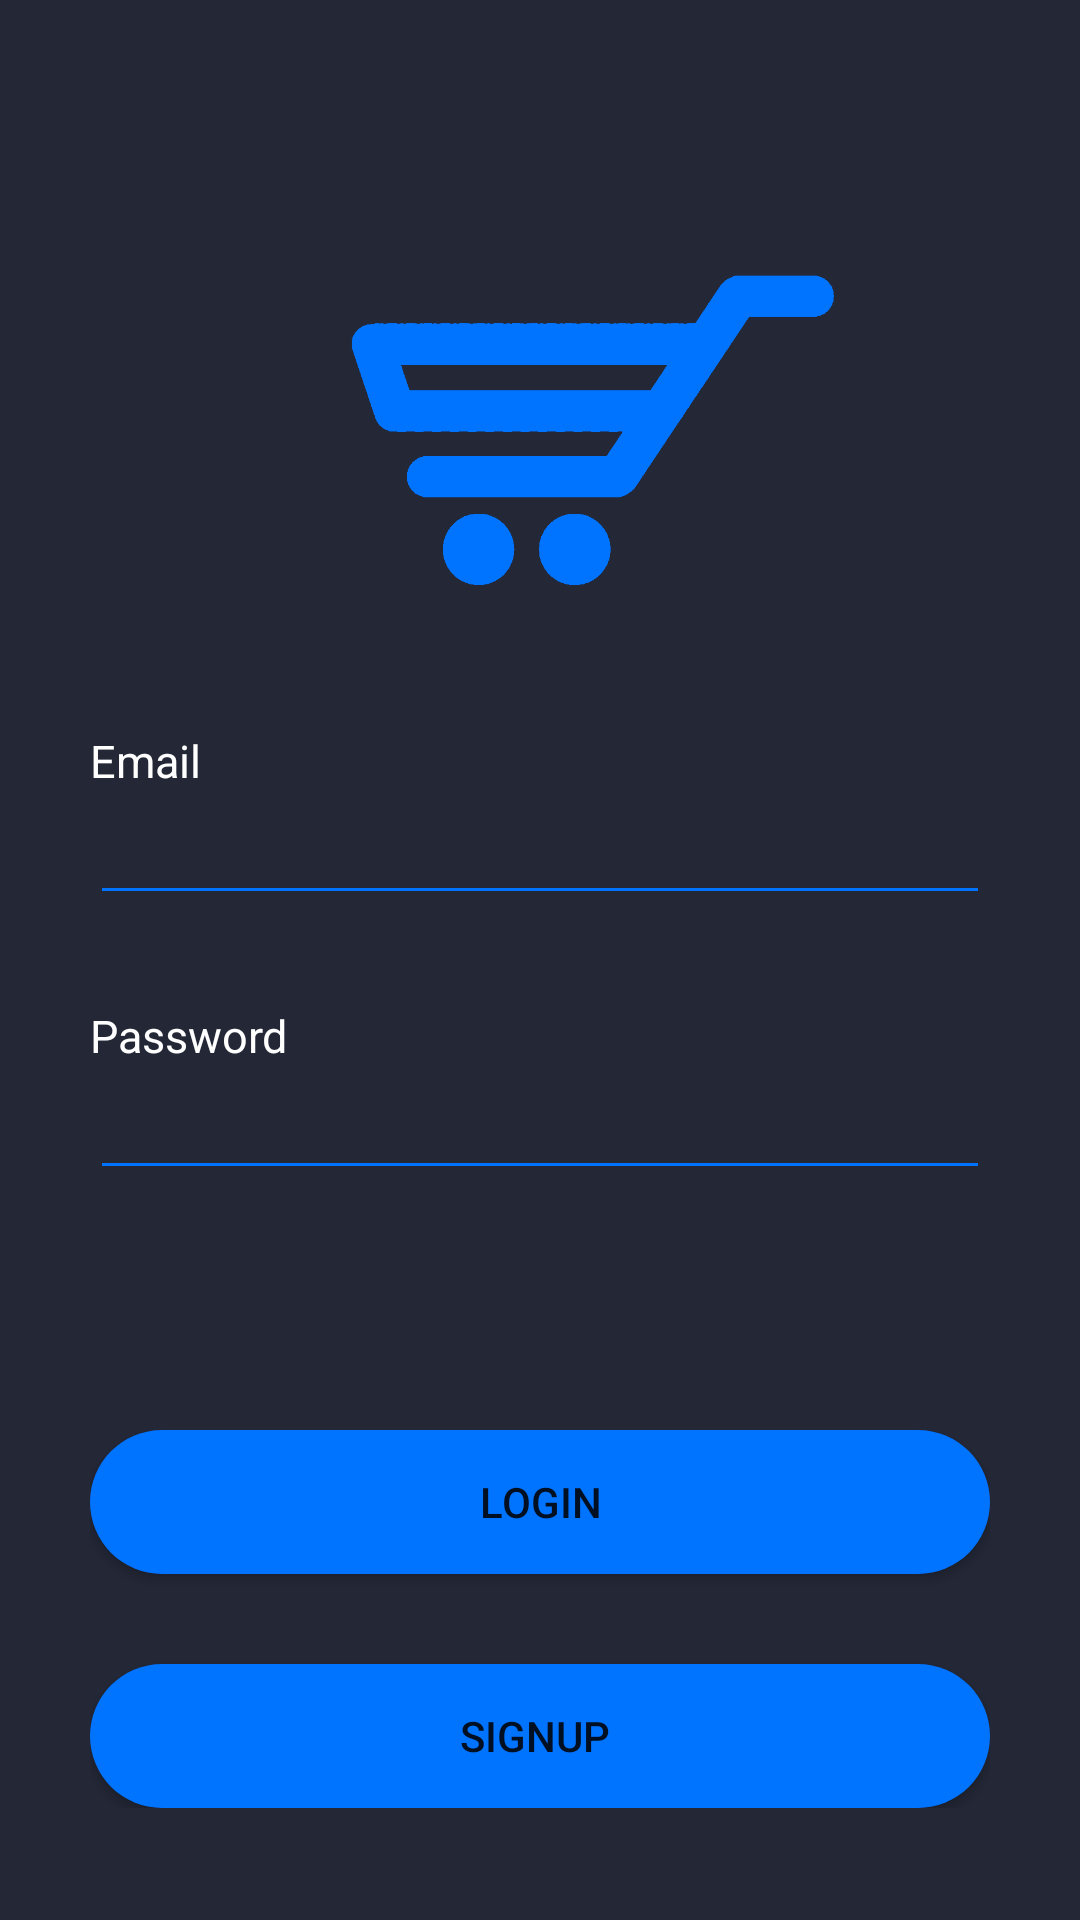

Produce the Android XML layout that renders to this screen, including the resource entries it uses.
<!-- AndroidManifest.xml: application theme Theme.MarketPlace -->
<!-- res/layout/activity_main.xml -->
<?xml version="1.0" encoding="utf-8"?>
<RelativeLayout xmlns:android="http://schemas.android.com/apk/res/android"
    xmlns:app="http://schemas.android.com/apk/res-auto"
    xmlns:tools="http://schemas.android.com/tools"
    android:layout_width="match_parent"
    android:layout_height="match_parent"
    android:background="#232736"
    tools:context=".MainActivity">

    <RelativeLayout
        android:id="@+id/relative_01"
        android:layout_width="match_parent"
        android:layout_height="wrap_content"
        android:layout_centerInParent="true"
        android:layout_marginStart="30dp"
        android:layout_marginTop="30dp"
        android:layout_marginEnd="30dp"
        android:layout_marginBottom="30dp">

        <TextView
            android:id="@+id/txt_username"
            android:layout_width="wrap_content"
            android:layout_height="wrap_content"
            android:text="Email"
            android:textColor="@color/white"
            android:textSize="15dp">

        </TextView>

        <EditText
            android:id="@+id/et_email"
            android:layout_width="match_parent"
            android:layout_height="wrap_content"
            android:layout_below="@+id/txt_username"
            android:backgroundTint="#0073FF">

        </EditText>


        <TextView
            android:id="@+id/txt_password"
            android:layout_width="wrap_content"
            android:layout_height="wrap_content"
            android:layout_below="@+id/et_email"
            android:layout_marginTop="30dp"
            android:text="Password"
            android:textColor="@color/white"
            android:textSize="15dp">

        </TextView>

        <EditText
            android:id="@+id/et_password"
            android:layout_width="match_parent"
            android:layout_height="wrap_content"
            android:layout_below="@+id/txt_password"
            android:backgroundTint="#0073FF"
            android:inputType="textPassword">

        </EditText>


    </RelativeLayout>

    <RelativeLayout
        android:layout_width="wrap_content"
        android:layout_height="wrap_content"
        android:layout_below="@+id/relative_01"
        android:layout_centerInParent="true"
        android:layout_marginTop="50dp">

        <Button
            android:id="@+id/btn_login"
            android:layout_width="300dp"
            android:layout_height="wrap_content"
            android:layout_centerHorizontal="true"
            android:background="@drawable/custom_button_01"
            android:text="Login">

        </Button>

        <Button
            android:id="@+id/btn_signup"
            android:layout_width="300dp"
            android:layout_height="wrap_content"
            android:layout_below="@+id/btn_login"
            android:layout_centerHorizontal="true"
            android:layout_marginTop="30dp"
            android:background="@drawable/custom_button_01"
            android:text="SignUp "></Button>

    </RelativeLayout>

    <ImageView
        android:layout_width="match_parent"
        android:layout_height="200dp"
        android:layout_marginTop="35dp"
        app:srcCompat="@drawable/market_place_logo_2" />

</RelativeLayout>
<!-- resources referenced by this layout -->
<resources>
  <!-- drawable custom_button_01 (drawable) -->
  <?xml version="1.0" encoding="utf-8"?>
  <shape xmlns:android="http://schemas.android.com/apk/res/android"
      android:shape="rectangle">
  
      <solid android:color="#0073FF"></solid>
      <corners android:radius="100dp"></corners>
  
  </shape>
  <!-- drawable market_place_logo_2: png bitmap (drawable, 8660 bytes) -->
  <style name="Theme.MarketPlace" parent="Theme.AppCompat.Light.NoActionBar">
          
          <item name="colorPrimary">@color/purple_500</item>
          <item name="colorPrimaryVariant">@color/purple_700</item>
          <item name="colorOnPrimary">@color/white</item>
          
          <item name="colorSecondary">@color/teal_200</item>
          <item name="colorSecondaryVariant">@color/teal_700</item>
          <item name="colorOnSecondary">@color/black</item>
          
          <item name="android:statusBarColor" tools:targetApi="l">?attr/colorPrimaryVariant</item>
          
      </style>
  <!-- not gathered from this repository: default colours our renderer supplied (Android Studio template values) -->
  <color name="purple_500">#FF6200EE</color>
  <color name="purple_700">#FF3700B3</color>
  <color name="teal_200">#FF03DAC5</color>
  <color name="teal_700">#FF018786</color>
  <color name="black">#FF000000</color>
  <color name="white">#FFFFFFFF</color>
</resources>
